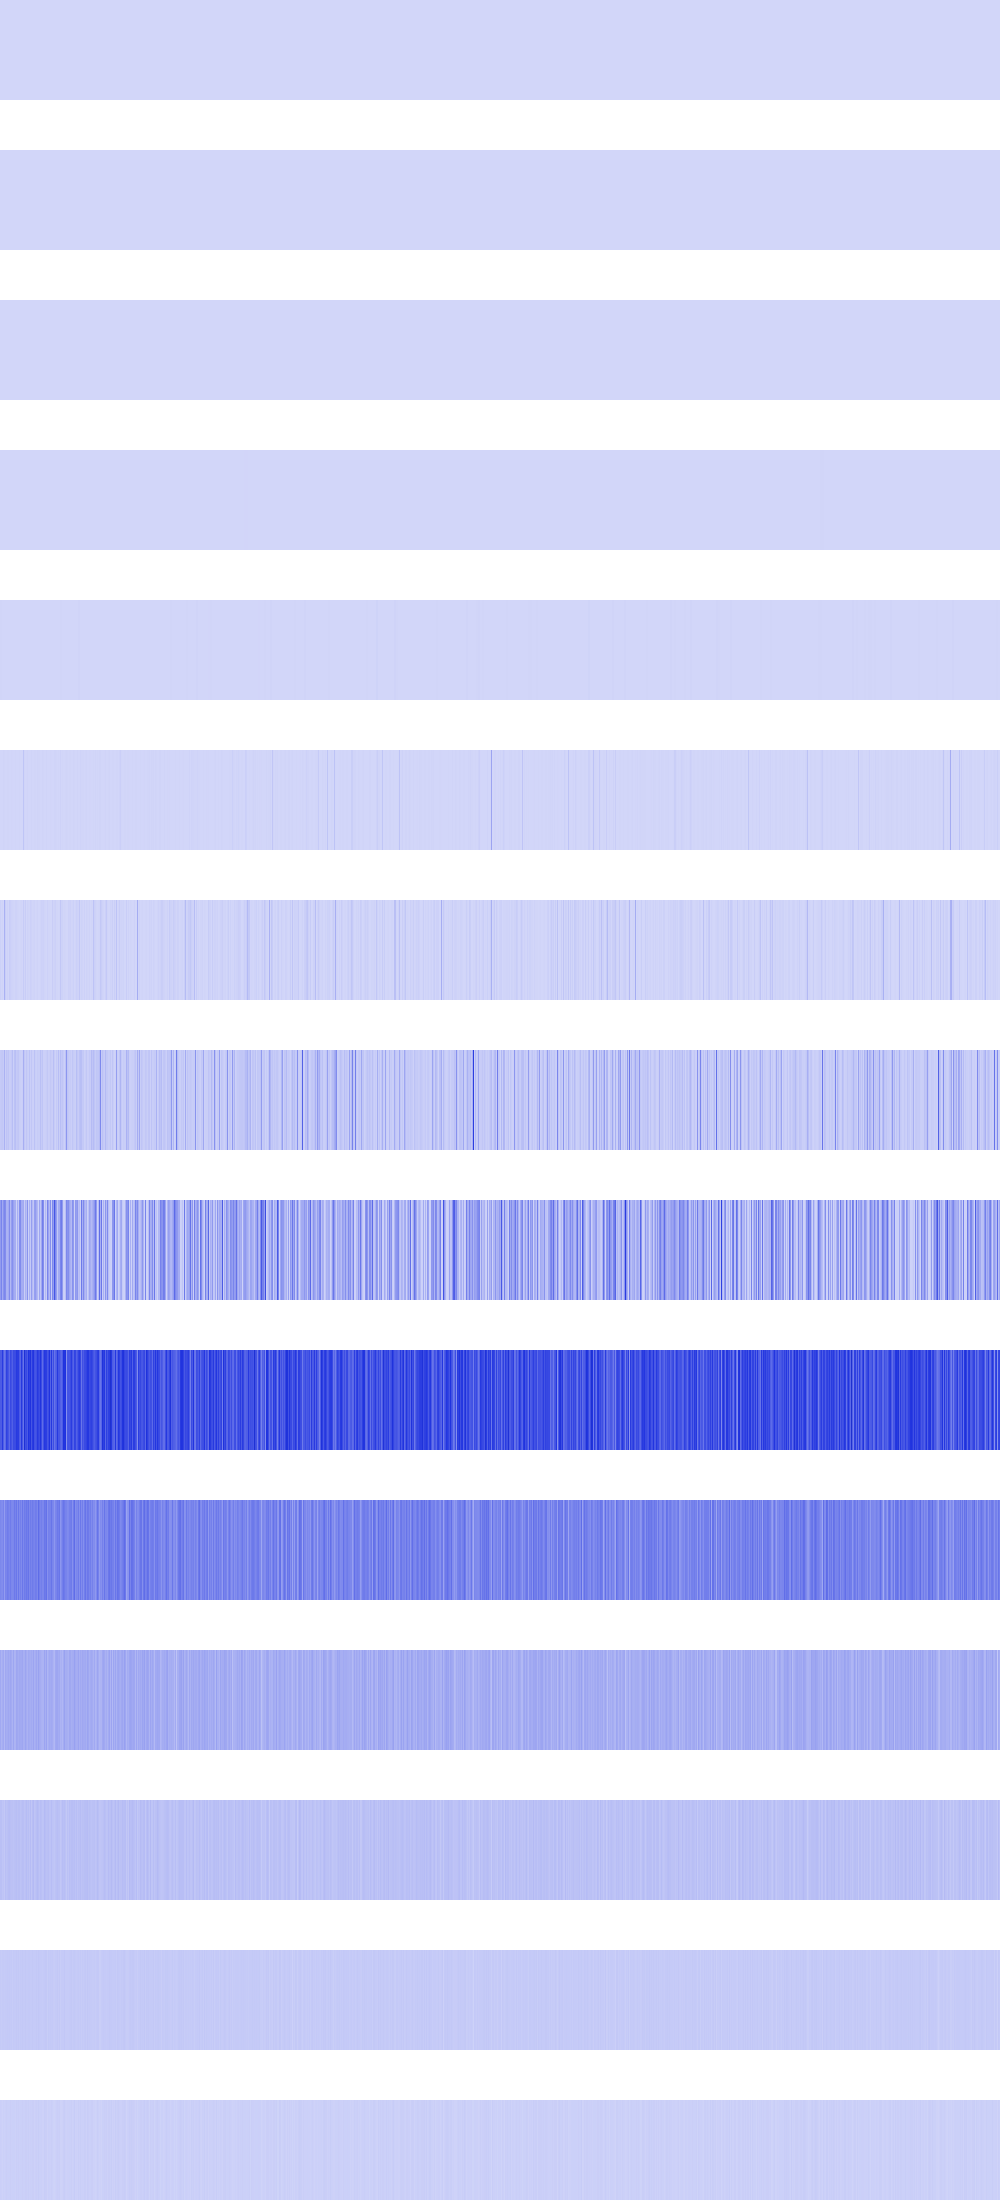

The table this chart was drawn from, first rows:
0, 0, 0, 0, 0, 0, 0, 0, 0, 0, 0, 0, 0, 0, 0, 0, 0, 0, 0, 0, 0, 0, 0, 0
0, 0, 0, 0, 0, 0, 0, 0, 0, 0, 0, 0, 0, 0, 0, 0, 0, 0, 0, 0, 0, 0, 0, 0
87616, 87616, 87616, 87616, 87616, 87616, 87616, 87616, 69696, 69696, 69696, 69696, 69696, 69696, 69696, 69696, 53824, 53824, 53824, 53824, 53824, 53824, 53824, 53824
256, 256, 256, 256, 1024, 1024, 1024, 1024, 2304, 2304, 2304, 2304, 4096, 4096, 4096, 4096, 6400, 6400, 6400, 6400, 9216, 9216, 9216, 9216
3444736, 3444736, 369664, 369664, 0, 0, 4096, 4096, 0, 0, 9216, 9216, 0, 0, 16384, 16384, 0, 0, 25600, 25600, 0, 0, 36864, 36864
409600, 1638400, 1638400, 6230016, 2985984, 200704, 692224, 3936256, 2560000, 102400, 921600, 4194304, 2166784, 36864, 1183744, 4460544, 1806336, 4096, 1478656, 4734976, 1478656, 4096, 1806336, 50466816
15859712, 3276800, 9453568, 73728, 107356160, 24092672, 4038656, 12984320, 1581056, 28057600, 19701760, 11223040, 8396800, 6987776, 3088384, 12754944, 11640832, 6234112, 2662400, 409600, 2662400, 6234112, 2269184, 31039488
35684352, 41091072, 44924928, 33931264, 106119168, 23478272, 52871168, 37142528, 49528832, 24592384, 25575424, 37453824, 69976064, 18661376, 59621376, 67682304, 35438592, 40157184, 47104000, 25329664, 22331392, 17219584, 22659072, 116899840
172818432, 238157824, 131530752, 197230592, 232161280, 213024768, 107118592, 103514112, 130056192, 215908352, 85753856, 163119104, 206733312, 152535040, 121405440, 121339904, 13074432, 113999872, 44007424, 206503936, 220692480, 124354560, 119373824, 132481024
361103360, 358875136, 453640192, 352911360, 278855680, 318046208, 436404224, 411369472, 375193600, 320143360, 412549120, 384303104, 346619904, 408485888, 400883712, 403374080, 456851456, 447807488, 447676416, 362807296, 329056256, 461438976, 372703232, 283705344
229900288, 217579520, 214171648, 242352128, 169738240, 239206400, 236322816, 262799360, 252837888, 232390656, 263585792, 231211008, 227147776, 230293504, 271712256, 244711424, 279838720, 218234880, 278790144, 222298112, 253362176, 219283456, 279838720, 224526336
132644864, 99614720, 117964800, 132382720, 87818240, 134479872, 120324096, 122945536, 136577024, 120848384, 141295616, 126877696, 101974016, 141819904, 98828288, 103546880, 140247040, 134479872, 121372672, 134217728, 129236992, 128188416, 140247040, 113508352
63963136, 65011712, 51380224, 55050240, 41418752, 67633152, 56098816, 61341696, 71827456, 73924608, 64487424, 60817408, 61341696, 57147392, 63438848, 64487424, 70778880, 59244544, 66584576, 67108864, 57147392, 63438848, 70778880, 67633152
35651584, 29360128, 35651584, 34603008, 32505856, 34603008, 36700160, 38797312, 34603008, 38797312, 36700160, 37748736, 30408704, 38797312, 34603008, 36700160, 40894464, 34603008, 40894464, 33554432, 38797312, 34603008, 40894464, 34603008
20971520, 16777216, 12582912, 18874368, 14680064, 18874368, 23068672, 18874368, 18874368, 18874368, 23068672, 16777216, 18874368, 18874368, 18874368, 14680064, 23068672, 18874368, 23068672, 16777216, 18874368, 18874368, 23068672, 18874368
